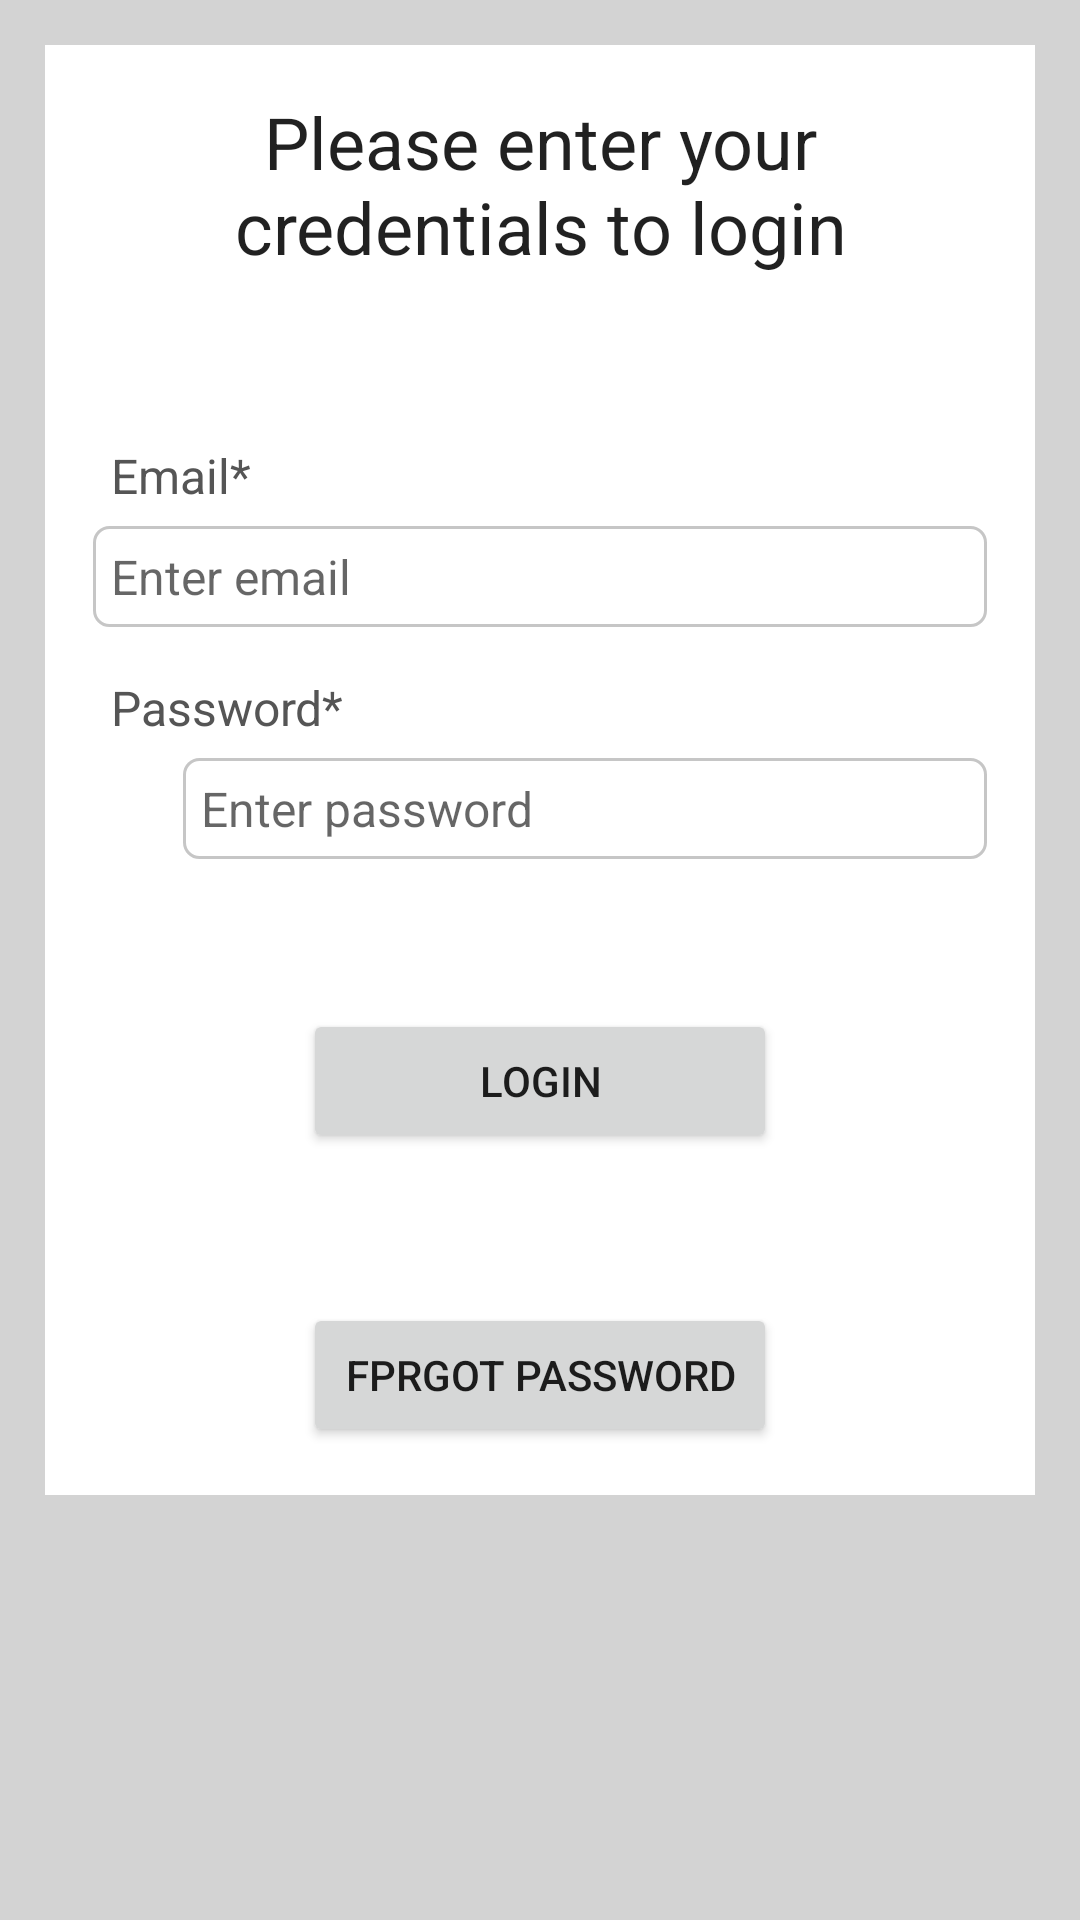

Layout XML and referenced resources for this Android screen:
<!-- AndroidManifest.xml: application theme Theme.LoginAndOut -->
<!-- res/layout/activity_login.xml -->
<?xml version="1.0" encoding="utf-8"?>
<ScrollView xmlns:android="http://schemas.android.com/apk/res/android"
    xmlns:app="http://schemas.android.com/apk/res-auto"
    xmlns:tools="http://schemas.android.com/tools"
    android:layout_width="match_parent"
    android:layout_height="match_parent"
    tools:context=".LoginActivity"
    android:background="@color/light_grey">

    <RelativeLayout
        android:layout_width="match_parent"
        android:layout_height="wrap_content"
        android:padding="16dp"
        android:layout_margin="15dp"
        android:background="@color/white">

        <TextView
            android:layout_width="match_parent"
            android:layout_height="wrap_content"
            android:id="@+id/text_view_login_head"
            android:text="Please enter your credentials to login"
            android:textAlignment="center"
            android:textAppearance="@style/TextAppearance.AppCompat.Headline"/>

        <TextView
            android:id="@+id/textView_login_email"
            android:layout_width="match_parent"
            android:layout_height="wrap_content"
            android:layout_below="@id/text_view_login_head"
            android:layout_marginTop="50dp"
            android:text="Email*"
            android:padding="6dp"
            android:textColor="#555555"
            android:textSize="16sp" />

        <EditText
            android:layout_width="match_parent"
            android:layout_height="wrap_content"
            android:id="@+id/editText_login_email"
            android:hint="Enter email"
            android:inputType="textEmailAddress"
            android:padding="6dp"
            android:layout_below="@id/textView_login_email"
            android:textSize="16dp"
            android:background="@drawable/border"/>


        <TextView
            android:layout_width="match_parent"
            android:layout_height="wrap_content"
            android:id="@+id/textView_login_pwd"
            android:layout_marginTop="10dp"
            android:layout_below="@id/editText_login_email"
            android:text="Password*"
            android:padding="6dp"
            android:textColor="#555555"
            android:textSize="16sp"/>

        <ImageView
            android:layout_width="wrap_content"
            android:layout_height="32dp"
            android:id="@+id/imageView_show_hide_pwd"
            android:layout_below="@id/textView_login_pwd"/>

        <EditText
            android:id="@+id/editText_login_pwd"
            android:layout_width="match_parent"
            android:layout_height="wrap_content"
            android:layout_below="@id/textView_login_pwd"
            android:background="@drawable/border"
            android:hint="Enter password"
            android:inputType="textPassword"
            android:padding="6dp"
            android:layout_marginStart="30dp"
            android:textSize="16dp" />

        <Button
            android:id="@+id/button_login"
            android:layout_width="match_parent"
            android:layout_height="wrap_content"
            android:layout_below="@id/editText_login_pwd"
            android:layout_marginLeft="70dp"
            android:layout_marginTop="50dp"
            android:layout_marginRight="70dp"
            android:text="Login" />

        <Button
            android:id="@+id/button_forgot_password"
            android:layout_width="match_parent"
            android:layout_height="wrap_content"
            android:layout_below="@id/button_login"
            android:layout_marginLeft="70dp"
            android:layout_marginTop="50dp"
            android:layout_marginRight="70dp"
            android:text="Fprgot Password" />

        <ProgressBar
            android:id="@+id/progress_bar"
            android:layout_width="wrap_content"
            android:layout_height="wrap_content"
            style="?android:attr/progressBarStyleLarge"
            android:layout_centerHorizontal="true"
            android:elevation="10dp"
            android:visibility="gone">

        </ProgressBar>

    </RelativeLayout>
</ScrollView>
<!-- resources referenced by this layout -->
<resources>
  <color name="light_grey">#d3d3d3</color>
  <color name="white">#FFFFFFFF</color>
  <!-- drawable border (drawable) -->
  <?xml version="1.0" encoding="utf-8"?>
  <shape xmlns:android="http://schemas.android.com/apk/res/android">
  
      <solid android:color="#ffffff"/>
  
      <stroke android:width="1dp" android:color="#AAAAAAAA"/>
  
      <corners android:radius="5dp"/>
  </shape>
  <style name="Theme.LoginAndOut" parent="Theme.MaterialComponents.DayNight.DarkActionBar">
          
          <item name="colorPrimary">@color/purple_500</item>
          <item name="colorPrimaryVariant">@color/purple_700</item>
          <item name="colorOnPrimary">@color/white</item>
          
          <item name="colorSecondary">@color/teal_200</item>
          <item name="colorSecondaryVariant">@color/teal_700</item>
          <item name="colorOnSecondary">@color/black</item>
          
          <item name="android:statusBarColor" tools:targetApi="l">?attr/colorPrimaryVariant</item>
          
      </style>
  <color name="purple_500">#FF6200EE</color>
  <color name="purple_700">#FF3700B3</color>
  <color name="teal_200">#FF03DAC5</color>
  <color name="teal_700">#FF018786</color>
  <color name="black">#FF000000</color>
</resources>
